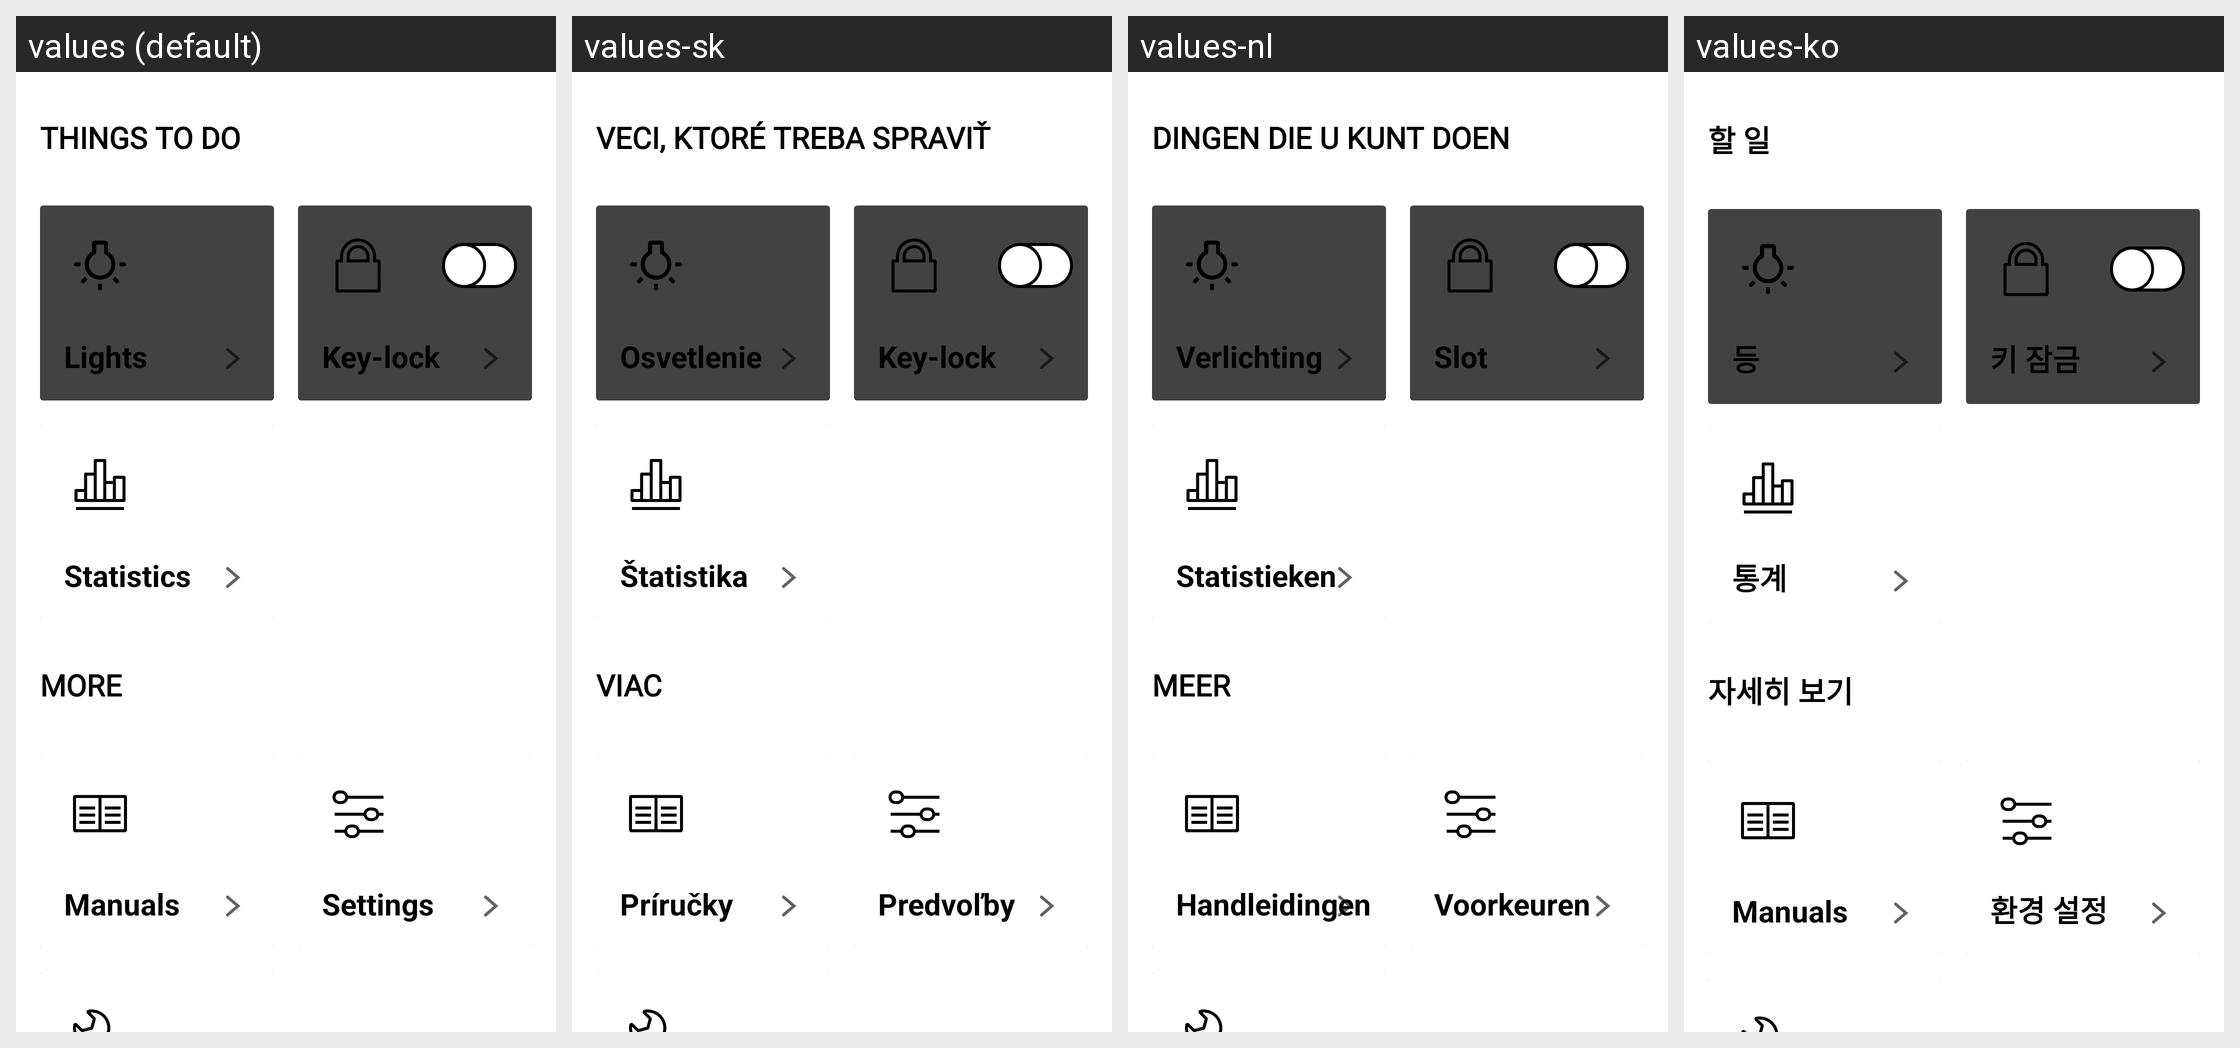

Locale-by-locale string values for the Android screen shown in this grid:
Android screen res/layout/device_correlation.xml rendered under 4 locales, left to right: values (default), values-sk, values-nl, values-ko. Device: Nexus 5 (rendered at 1080×1920; each locale shown at half size, 540×960, under a caption strip naming it); theme Theme.MaterialComponents.DayNight.NoActionBar.
Other locales in the repository, not shown: values-af, values-am, values-ar, values-as, values-az, values-be, values-bg, values-bn, values-bs, values-ca, values-cs, values-da, values-de, values-el, values-en, values-en-rGB, values-es, values-es-rUS, values-et, values-eu, values-fa, values-fi, values-fr, values-fr-rCA, values-gl, values-gu, values-he, values-hi, values-hr, values-hu, values-hy, values-id, values-in, values-is, values-it, values-iw, values-ja, values-ka, values-kk, values-km, values-kn, values-ky, values-lo, values-lt, values-lv, values-mk, values-ml, values-mn, values-mr, values-ms, values-my, values-nb, values-ne, values-or, values-pa, values-pl, values-pt, values-pt-rBR, values-pt-rPT, values-ro, values-ru, values-si, values-sl, values-sq, values-sr, values-sr-rBA, values-sv, values-sw, values-ta, values-te, values-th, values-tl, values-tr, values-uk, values-ur, values-uz, values-vi, values-zh-rCN, values-zh-rHK, values-zh-rTW, values-zu.
Strings drawn on this screen, with the default value and each locale's value (text and hints the layout hard-codes, and strings that could not be matched under every locale, appear in the picture but are not listed):

appliance_things_to_do
  values: THINGS TO DO
  values-sk: VECI, KTORÉ TREBA SPRAVIŤ
  values-nl: DINGEN DIE U KUNT DOEN
  values-ko: 할 일

lights
  values: Lights
  values-sk: Osvetlenie
  values-nl: Verlichting
  values-ko: 등

key_lock
  values: Key-lock
  values-sk: Key-lock
  values-nl: Slot
  values-ko: 키 잠금

statistics
  values: Statistics
  values-sk: Štatistika
  values-nl: Statistieken
  values-ko: 통계

more
  values: MORE
  values-sk: VIAC
  values-nl: MEER
  values-ko: 자세히 보기

manuals
  values: Manuals
  values-sk: Príručky
  values-nl: Handleidingen
  values-ko: Manuals

preferences
  values: Settings
  values-sk: Predvoľby
  values-nl: Voorkeuren
  values-ko: 환경 설정
